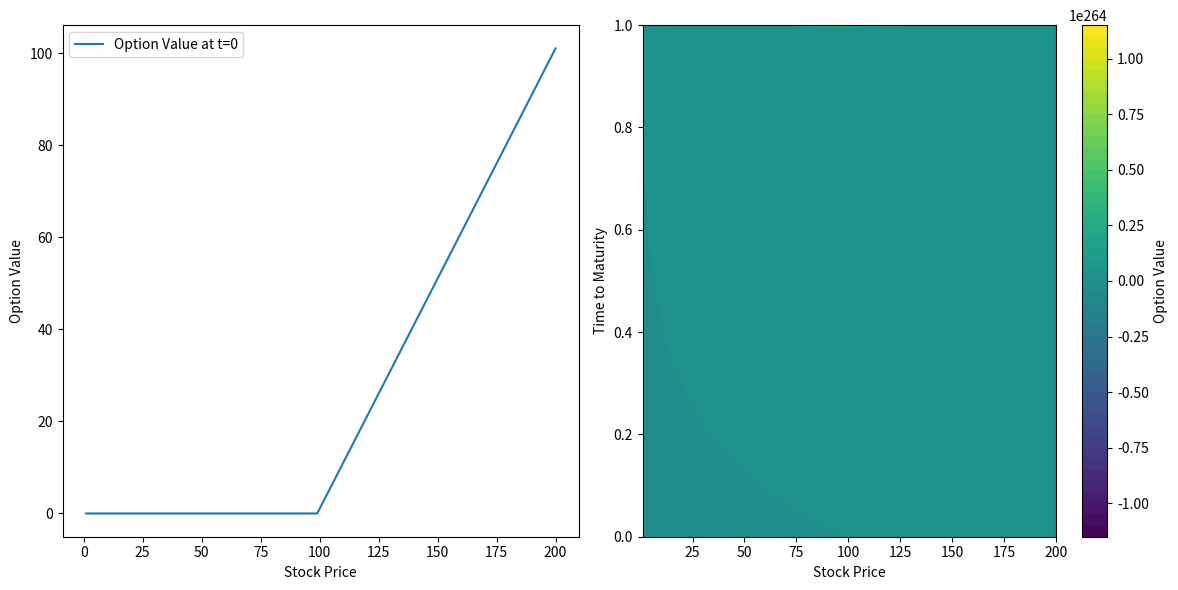

This chart was generated by the following Python code:
import numpy as np
import matplotlib.pyplot as plt


class FTCS:

    def __init__(self, S_max, S_min, K, T, r, sigma, Nt, Ns):
        self.S_max = S_max
        self.S_min = S_min
        self.K = K
        self.T = T
        self.r = r
        self.sigma = sigma
        self.Nt = Nt
        self.Ns = Ns
        self.u, self.x, self.t, self.dx, self.dt = self.initialize_grid()
        self.u = self.discretize()


    def initialize_grid(self):
        S_max = self.S_max
        S_min = self.S_min
        K = self.K
        T = self.T
        r = self.r
        Nt = self.Nt
        Ns = self.Ns

        # set up the grid        
        Nx = Ns
        X_min = np.log(S_min)
        X_max = np.log(S_max)
        dt = T/Nt
        dx = (X_max-X_min)/Nx

        # create the grid in space and time
        x = np.linspace(X_min, X_max, Nx+1)  # +1 to include the boundary
        t = np.linspace(0, T, Nt+1)
        u = np.zeros((Nx+1, Nt+1))

        # set initial condition
        u[:, 0] = np.maximum(np.exp(x) - K, 0)
        
        # set boundary conditions
        u[0, :] = 0
        u[Nx, :] = np.exp(X_max) - K*np.exp(-r*t)

        return u, x, t, dx, dt


    def discretize(self):
        sigma = self.sigma
        r = self.r
        u = self.u
        x = self.x
        t = self.t
        dx = self.dx
        dt = self.dt

        Nx = len(x) - 1
        Nt = len(t) - 1

        a_neg = -(r-0.5*(sigma**2))*dt/(2*dx) + 0.5*(sigma**2)*dt/(dx**2)
        a     = 1 - (sigma**2)*dt/(dx**2) - r*dt
        a_pos = (r-0.5*(sigma**2))*dt/(2*dx) + 0.5*(sigma**2)*dt/(dx**2)

        for n in range(0, Nt):
            for i in range(1, Nx):
                u[i, n+1] = a_neg*u[i-1, n] + a*u[i, n] + a_pos*u[i+1, n]

        return u

    # def plot_solution(self):
    #     plt.figure()
    #     plt.plot(np.exp(self.x), self.u[:, 0], label='$t=0$')
    #     plt.xlabel('$S$')
    #     plt.ylabel('Payoff')
    #     plt.legend()
    #     plt.show()

    # def plot_grid(self):
    #     plt.figure()
    #     plt.imshow(self.u, origin='lower', aspect='auto')
    #     plt.xlabel('$\\tau$')
    #     plt.ylabel('S')
    #     plt.show()

    def plot_solution(self):
        # Plotting
        plt.figure(figsize=(12, 6))

        # Plot the final option prices as a function of the stock prices
        plt.subplot(1, 2, 1)
        plt.plot(np.exp(self.x), self.u[:, 0], label='Option Value at t=0')
        # plt.plot(np.exp(self.x), self.u[:, -1], label='Option Value at t=T')
        plt.xlabel('Stock Price')
        plt.ylabel('Option Value')
        plt.legend()

        # Plot the grid (evolution of the option price over time for a range of stock prices)
        plt.subplot(1, 2, 2)
        S_grid, t_grid = np.meshgrid(np.exp(self.x), self.t, indexing='ij')
        plt.contourf(S_grid, t_grid, self.u, 50, cmap='viridis')
        plt.colorbar(label='Option Value')
        plt.xlabel('Stock Price')
        plt.ylabel('Time to Maturity')
        plt.tight_layout()

        plt.show()


def main():
    # set parameters
    params = {
        'S_max': 200,
        'S_min': 1,
        'K': 99,
        'T': 1,
        'r': 0.06,
        'sigma': 0.2,
        'Nt': 1000,
        'Ns': 1000
    }
    
    # create the FTCS object
    ftcs = FTCS(**params)

    # plot the solution at t=0
    ftcs.plot_solution()


if __name__ == '__main__':
    main()
